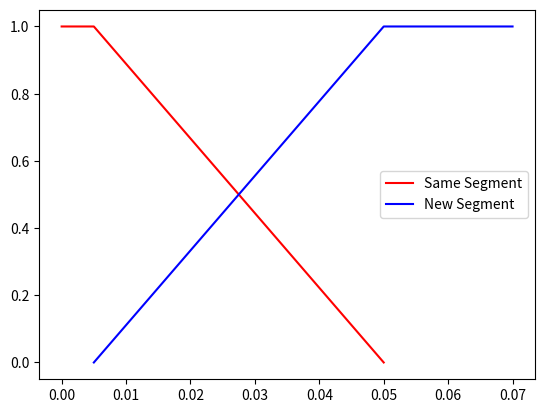
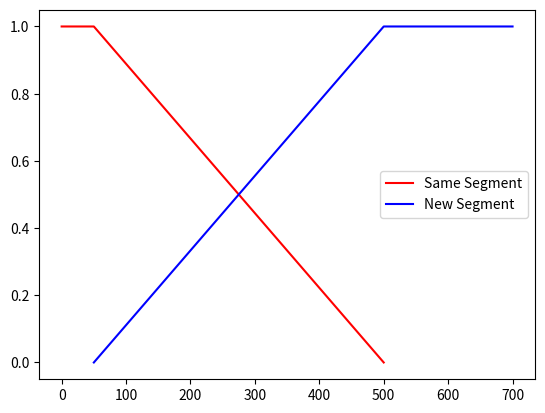

Python code for these plots, in order:
import matplotlib.pyplot as plt
import numpy as np
def plotWithTitle(x, title): 
    plt.cla
    fig = plt.figure()
    ax=fig.gca()
    ax.plot([0,x,10 * x], [1,1,0],color='r',label="Same Segment")
    ax.plot([x, 10 * x,1.4 * 10 * x], [0,1,1],color='b', label="New Segment")
    ax.legend()
    plt.savefig(title + '.png')
    plt.close()

plotWithTitle(5e-3, 'heading_mf')
plotWithTitle(5e-3 * 10e3, 'distance_mf')
